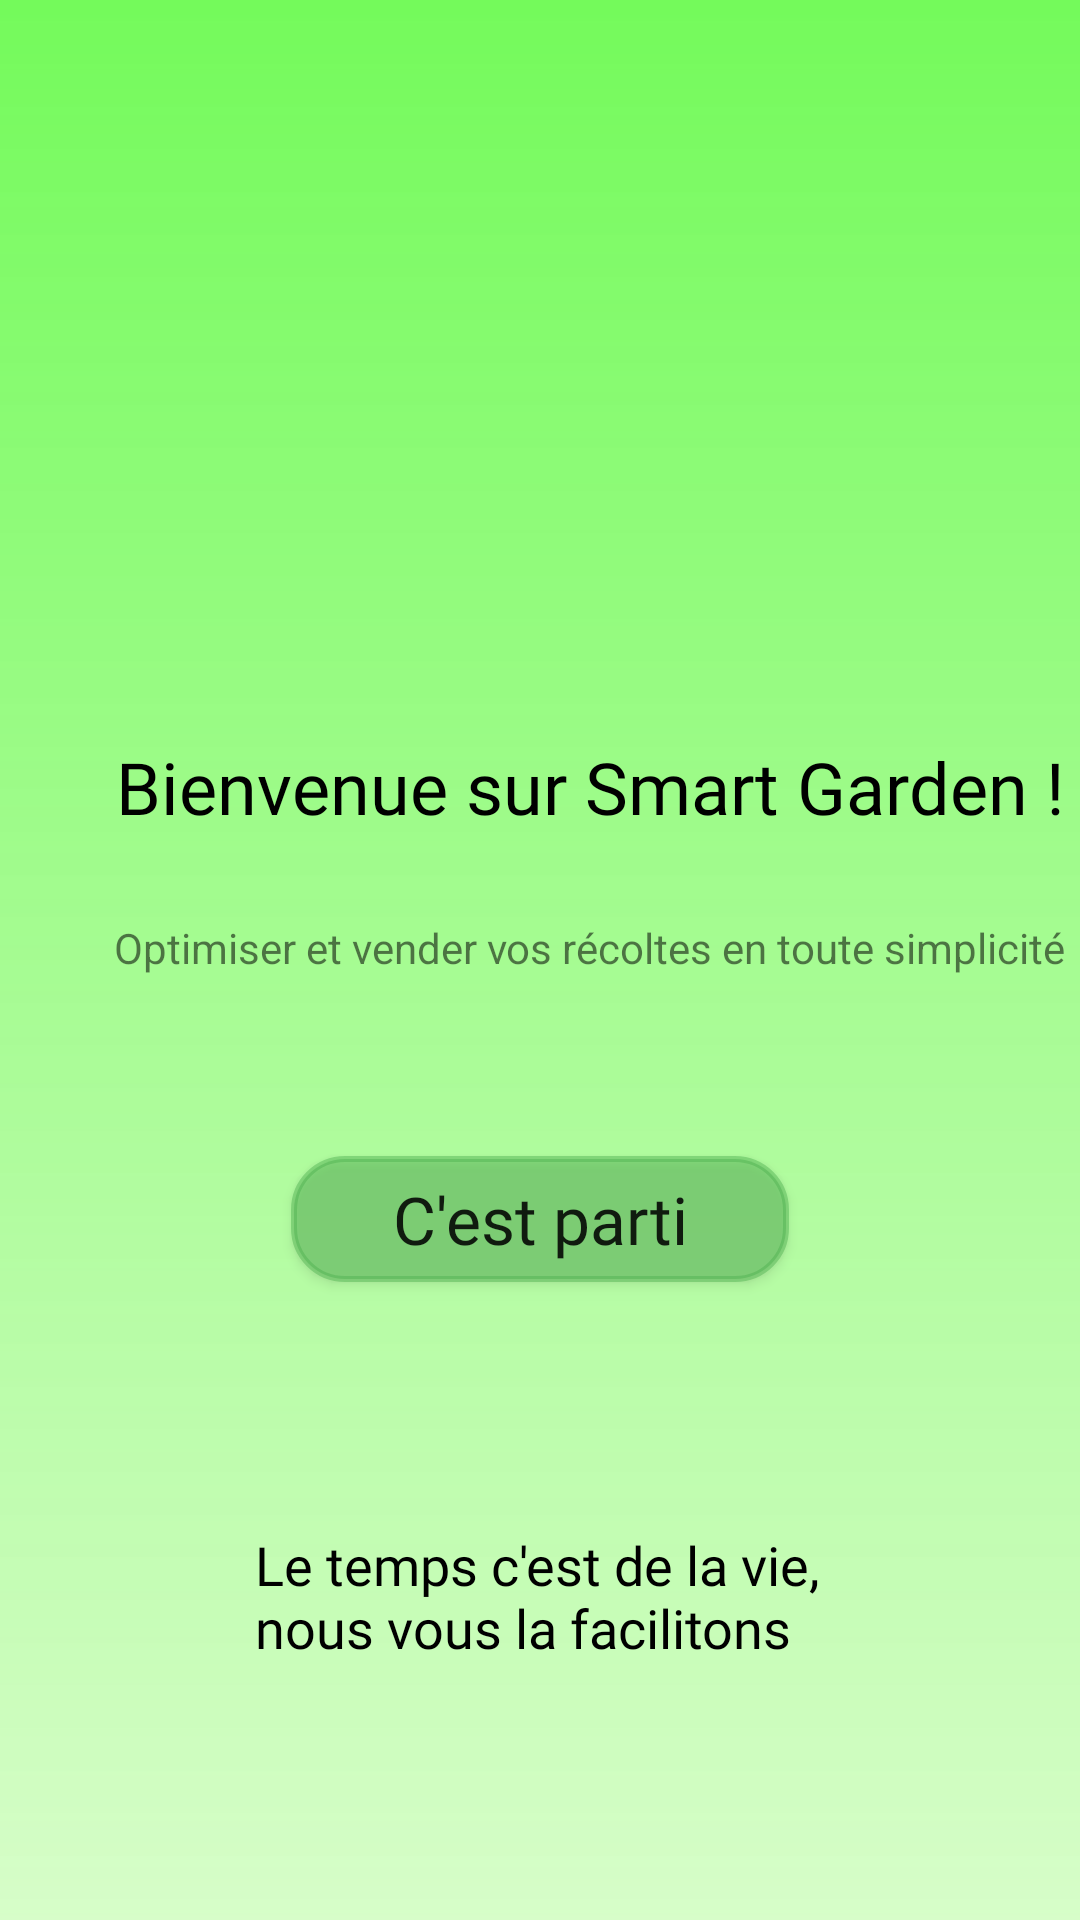

Android layout source for this screen:
<!-- AndroidManifest.xml: application theme Theme.IntelligentGarden.NoActionBar -->
<!-- res/layout/activity_main.xml -->
<?xml version="1.0" encoding="utf-8"?>
<androidx.constraintlayout.widget.ConstraintLayout xmlns:android="http://schemas.android.com/apk/res/android"

    xmlns:app="http://schemas.android.com/apk/res-auto"
    xmlns:tools="http://schemas.android.com/tools"
    android:layout_width="match_parent"
    android:layout_height="match_parent"
    android:background="@drawable/gradient_background"
    tools:context=".MainActivity">

    <TextView
        android:id="@+id/devise"
        android:layout_width="190dp"
        android:layout_height="0dp"
        android:layout_marginBottom="89dp"
        android:fontFamily="@font/courgette"
        android:text="@string/devise"
        android:textColor="@color/purblack"
        android:textSize="18sp"
        app:layout_constraintBottom_toBottomOf="parent"
        app:layout_constraintEnd_toEndOf="parent"
        app:layout_constraintStart_toStartOf="parent"
        app:layout_constraintTop_toBottomOf="@+id/go" />

    <ImageView
        android:id="@+id/play"
        android:layout_width="201dp"
        android:layout_height="162dp"
        android:layout_marginTop="51dp"
        android:layout_marginBottom="33dp"
        android:contentDescription="@null"
        android:src="@drawable/icon_s_g"
        app:layout_constraintBottom_toTopOf="@+id/welcome"
        app:layout_constraintEnd_toEndOf="parent"
        app:layout_constraintStart_toStartOf="parent"
        app:layout_constraintTop_toTopOf="parent" />

    <TextView
        android:id="@+id/welcome"
        android:layout_width="wrap_content"
        android:layout_height="wrap_content"
        android:layout_marginBottom="28dp"
        android:fontFamily="@font/courgette"
        android:text="@string/welcome_message"
        android:textColor="@color/purblack"
        android:textSize="24sp"
        app:layout_constraintBottom_toTopOf="@+id/textView"
        app:layout_constraintEnd_toEndOf="@+id/textView"
        app:layout_constraintTop_toBottomOf="@+id/play" />

    <Button
        android:id="@+id/go"
        android:layout_width="166dp"
        android:layout_height="0dp"
        android:layout_marginBottom="82dp"
        android:background="@drawable/roundcorner"
        android:fontFamily="@font/courgette"
        android:text="@string/c_est_parti"
        android:textAppearance="@style/TextAppearance.AppCompat.Large"
        app:layout_constraintBottom_toTopOf="@+id/devise"
        app:layout_constraintEnd_toEndOf="parent"
        app:layout_constraintStart_toStartOf="parent"
        app:layout_constraintTop_toBottomOf="@+id/textView" />

    <TextView
        android:id="@+id/textView"
        android:layout_width="wrap_content"
        android:layout_height="wrap_content"
        android:layout_marginStart="38dp"
        android:layout_marginBottom="60dp"
        android:text="@string/optimiser_et_vender_vos_r_coltes_en_toute_simplicit"
        app:layout_constraintBottom_toTopOf="@+id/go"
        app:layout_constraintStart_toStartOf="parent"
        app:layout_constraintTop_toBottomOf="@+id/welcome" />

</androidx.constraintlayout.widget.ConstraintLayout>
<!-- resources referenced by this layout -->
<resources>
  <color name="purblack">#000000</color>
  <!-- drawable gradient_background (drawable) -->
  <?xml version="1.0" encoding="utf-8"?>
  <shape xmlns:android="http://schemas.android.com/apk/res/android">
      <gradient
          android:startColor="#74FA5B"
          android:endColor="#D2CEFDBD"
          android:angle="-45" />
  </shape>
  <!-- drawable roundcorner (drawable) -->
  <?xml version="1.0" encoding="utf-8"?>
  <shape xmlns:android="http://schemas.android.com/apk/res/android"
      android:shape="rectangle" >
  
      <corners android:radius="17dp" />
  
      <gradient
          android:angle="90" />
      <solid android:color="#724CAF50"/>
      <stroke
          android:width="2dp"
          android:color="#724CAF50" />
  
  </shape>
  <string name="c_est_parti">C\'est parti</string>
  <string name="devise">Le temps c\'est de la vie, nous vous la facilitons</string>
  <string name="optimiser_et_vender_vos_r_coltes_en_toute_simplicit">Optimiser et vender vos récoltes en toute simplicité</string>
  <string name="welcome_message">Bienvenue sur Smart Garden !</string>
  <style name="Theme.IntelligentGarden.NoActionBar">
          <item name="windowActionBar">false</item>
          <item name="windowNoTitle">true</item>
      </style>
</resources>
